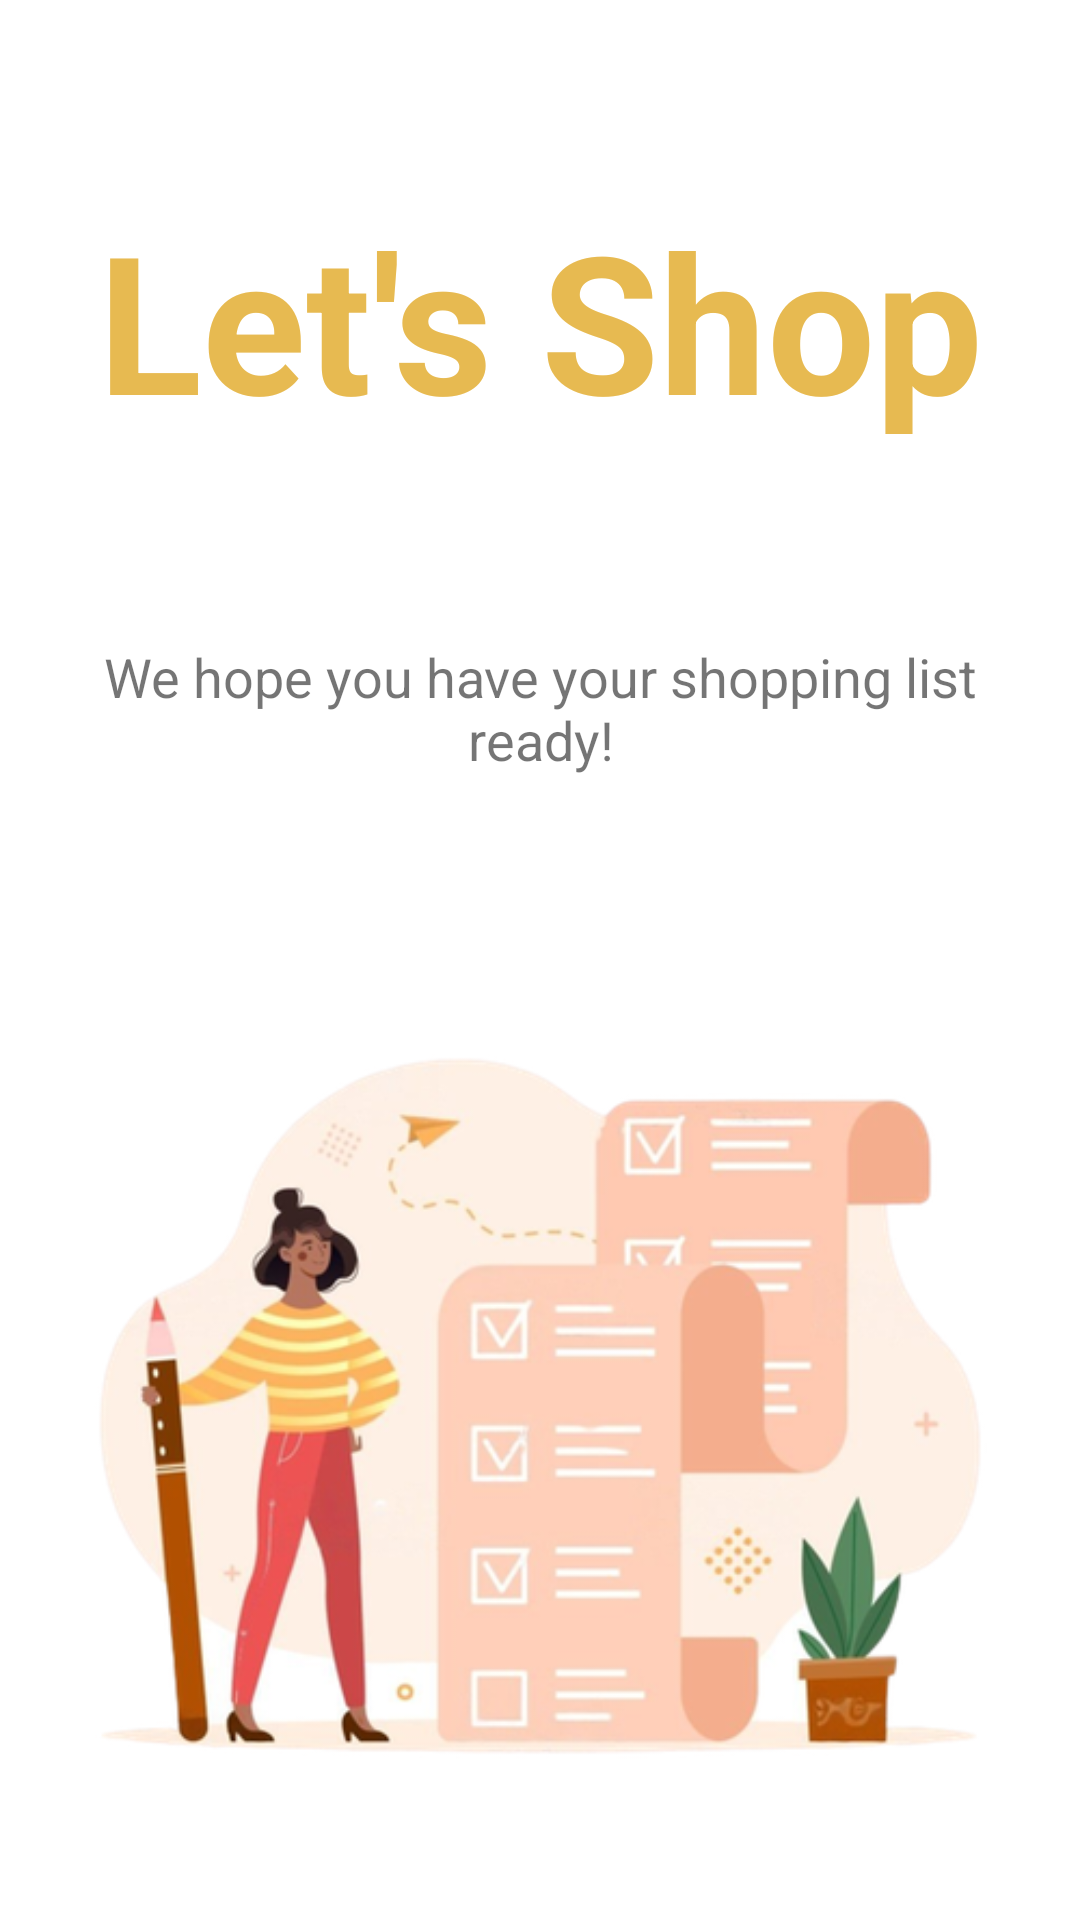

Layout XML and referenced resources for this Android screen:
<!-- AndroidManifest.xml: application theme Theme.Bazaar -->
<!-- res/layout/pager_onboarding_page_2.xml -->
<?xml version="1.0" encoding="utf-8"?>
<androidx.constraintlayout.widget.ConstraintLayout xmlns:android="http://schemas.android.com/apk/res/android"
    xmlns:app="http://schemas.android.com/apk/res-auto"
    android:layout_width="match_parent"
    android:layout_height="match_parent">

    <TextView
        android:id="@+id/OA_F_P2_TV_heading"
        android:layout_width="0dp"
        android:layout_height="wrap_content"
        android:layout_marginStart="32dp"
        android:layout_marginTop="64dp"
        android:layout_marginEnd="32dp"
        android:text="@string/oa_p2_heading"
        android:textAlignment="center"
        android:textColor="@color/theme_yellow"
        android:textSize="64sp"
        android:textStyle="bold"
        app:layout_constraintEnd_toEndOf="parent"
        app:layout_constraintStart_toStartOf="parent"
        app:layout_constraintTop_toTopOf="parent" />

    <TextView
        android:id="@+id/OA_F_P2_TV_quote"
        android:layout_width="0dp"
        android:layout_height="wrap_content"
        android:layout_marginStart="32dp"
        android:layout_marginTop="64dp"
        android:layout_marginEnd="32dp"
        android:text="@string/oa_p2_quote"
        android:textAlignment="center"
        android:textSize="18sp"
        app:layout_constraintEnd_toEndOf="parent"
        app:layout_constraintStart_toStartOf="parent"
        app:layout_constraintTop_toBottomOf="@+id/OA_F_P2_TV_heading" />

    <ImageView
        android:layout_width="wrap_content"
        android:layout_height="wrap_content"
        android:layout_marginTop="16dp"
        app:layout_constraintBottom_toBottomOf="parent"
        app:layout_constraintEnd_toEndOf="parent"
        app:layout_constraintHorizontal_bias="0.0"
        app:layout_constraintStart_toStartOf="parent"
        app:layout_constraintTop_toBottomOf="@+id/OA_F_P2_TV_quote"
        app:srcCompat="@drawable/iltn_checklist_woman" />

</androidx.constraintlayout.widget.ConstraintLayout>
<!-- resources referenced by this layout -->
<resources>
  <color name="theme_yellow">#FFE7BA51</color>
  <!-- drawable iltn_checklist_woman: png bitmap (drawable, 118720 bytes) -->
  <string name="oa_p2_heading">Let\'s Shop</string>
  <string name="oa_p2_quote">We hope you have your shopping list ready!</string>
  <style name="Theme.Bazaar" parent="Theme.MaterialComponents.Light.NoActionBar">
          
          <item name="colorPrimary">@color/theme_orange</item>
          <item name="colorPrimaryVariant">@color/theme_blue</item>
          <item name="colorOnPrimary">@color/white</item>
          
          <item name="colorSecondary">@color/theme_green</item>
          <item name="colorSecondaryVariant">@color/theme_yellow</item>
          <item name="colorOnSecondary">@color/black</item>
          
          <item name="android:statusBarColor">@color/dark_gray</item>
          
      </style>
  <color name="theme_orange">#FFE76F51</color>
  <color name="theme_blue">#FF0A89E7</color>
  <color name="white">#FFFFFFFF</color>
  <color name="theme_green">#FF68BB59</color>
  <color name="black">#FF000000</color>
  <color name="dark_gray">#181818</color>
</resources>
